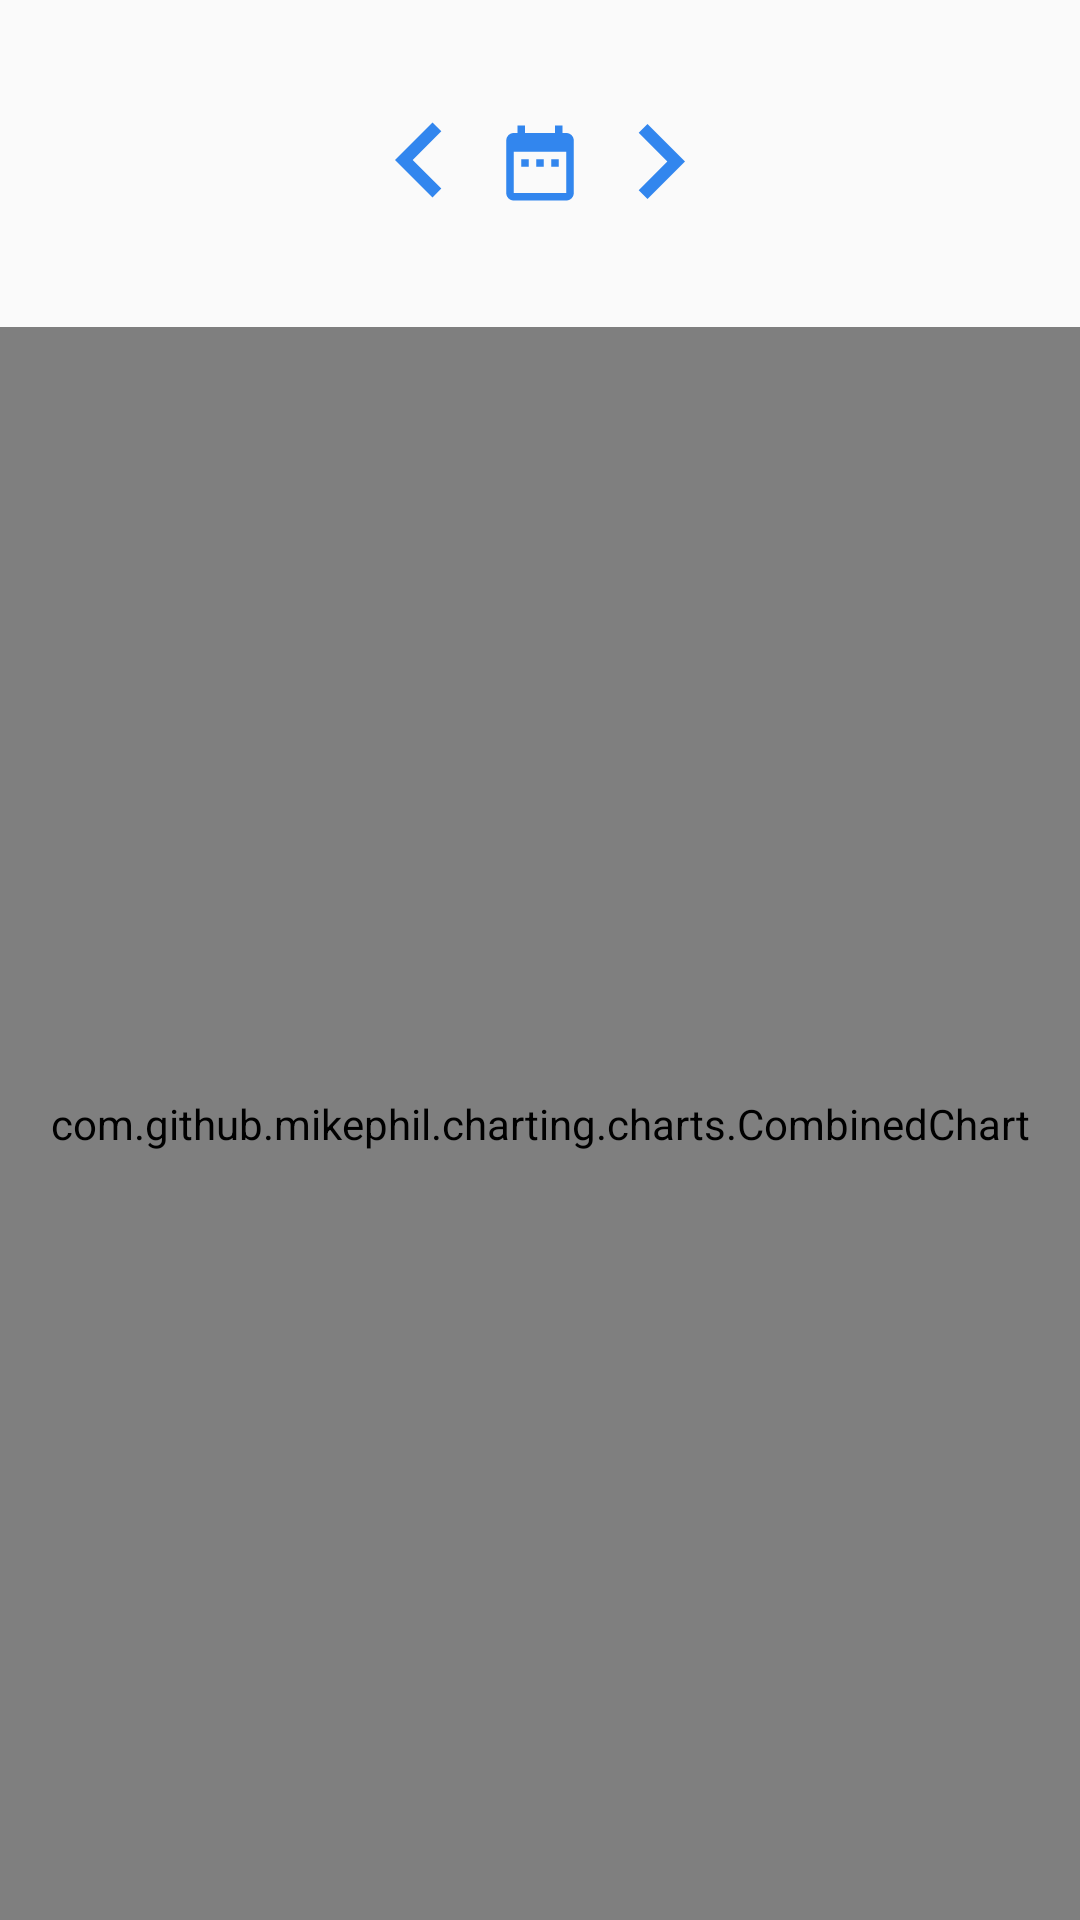

Write the Android layout XML for this screen, with the resource values it uses.
<!-- AndroidManifest.xml: application theme AppTheme -->
<!-- res/layout/activity_analysis.xml -->
<?xml version="1.0" encoding="utf-8"?>
<RelativeLayout xmlns:android="http://schemas.android.com/apk/res/android"
    android:orientation="vertical" android:layout_width="match_parent"
    android:layout_height="match_parent"
    android:id="@+id/rootView">







    <RelativeLayout
        android:layout_width="match_parent"
        android:layout_height="wrap_content"
        android:id="@+id/rlController"
        android:layout_margin="20dp">
        <TextView
            android:layout_width="wrap_content"
            android:layout_height="wrap_content"
            android:id="@+id/tvCalendal"
            android:layout_below="@+id/ivCenter"
            android:layout_marginTop="20dp"
            android:textColor="@color/textGray"
            android:layout_centerHorizontal="true"/>
        <ImageView
            android:layout_width="50dp"
            android:layout_height="50dp"
            android:id="@+id/ivLeft"
            android:layout_toLeftOf="@+id/ivCenter"
            android:layout_centerVertical="true"
            android:src="@drawable/ic_keyboard_arrow_left"/>

        <ImageView
            android:layout_width="30dp"
            android:layout_height="30dp"
            android:layout_centerHorizontal="true"
            android:layout_centerVertical="true"
            android:src="@drawable/ic_date"
            android:id="@+id/ivCenter"/>


        <ImageView
            android:layout_width="50dp"
            android:layout_height="50dp"
            android:layout_toRightOf="@+id/ivCenter"
            android:layout_centerVertical="true"
            android:src="@drawable/ic_keyboard_arrow_right"
            android:id="@+id/ivRight"/>
    </RelativeLayout>

    <com.github.mikephil.charting.charts.CombinedChart
        android:id="@+id/chart1"
        android:layout_width="match_parent"
        android:layout_below="@+id/rlController"
        android:layout_height="match_parent"/>

    <FrameLayout
        android:id="@+id/flCalendar"
        android:layout_width="300dp"
        android:layout_height="300dp"
        android:layout_centerHorizontal="true"
        android:layout_below="@+id/rlController"/>
</RelativeLayout>
<!-- resources referenced by this layout -->
<resources>
  <color name="textGray">#237EAD</color>
  <!-- drawable ic_date (drawable) -->
  <vector xmlns:android="http://schemas.android.com/apk/res/android"
          android:width="24dp"
          android:height="24dp"
          android:viewportWidth="24.0"
          android:viewportHeight="24.0">
      <path
          android:fillColor="#3286EE"
          android:pathData="M9,11L7,11v2h2v-2zM13,11h-2v2h2v-2zM17,11h-2v2h2v-2zM19,4h-1L18,2h-2v2L8,4L8,2L6,2v2L5,4c-1.11,0 -1.99,0.9 -1.99,2L3,20c0,1.1 0.89,2 2,2h14c1.1,0 2,-0.9 2,-2L21,6c0,-1.1 -0.9,-2 -2,-2zM19,20L5,20L5,9h14v11z"/>
  </vector>
  <!-- drawable ic_keyboard_arrow_left (drawable) -->
  <vector xmlns:android="http://schemas.android.com/apk/res/android"
          android:width="24dp"
          android:height="24dp"
          android:viewportWidth="24.0"
          android:viewportHeight="24.0">
      <path
          android:fillColor="#3286EE"
          android:pathData="M15.41,16.09l-4.58,-4.59 4.58,-4.59L14,5.5l-6,6 6,6z"/>
  </vector>
  <!-- drawable ic_keyboard_arrow_right (drawable) -->
  <vector xmlns:android="http://schemas.android.com/apk/res/android"
          android:width="24dp"
          android:height="24dp"
          android:viewportWidth="24.0"
          android:viewportHeight="24.0">
      <path
          android:fillColor="#3286EE"
          android:pathData="M8.59,16.34l4.58,-4.59 -4.58,-4.59L10,5.75l6,6 -6,6z"/>
  </vector>
  <style name="AppTheme" parent="Theme.AppCompat.Light.DarkActionBar">
          
          <item name="colorPrimary">@color/blueSkiestop</item>
          <item name="colorPrimaryDark">@color/blueSkiestop</item>
          <item name="colorAccent">@color/black</item>
      </style>
  <color name="blueSkiestop">#56CBF2</color>
  <color name="black">#000</color>
</resources>
